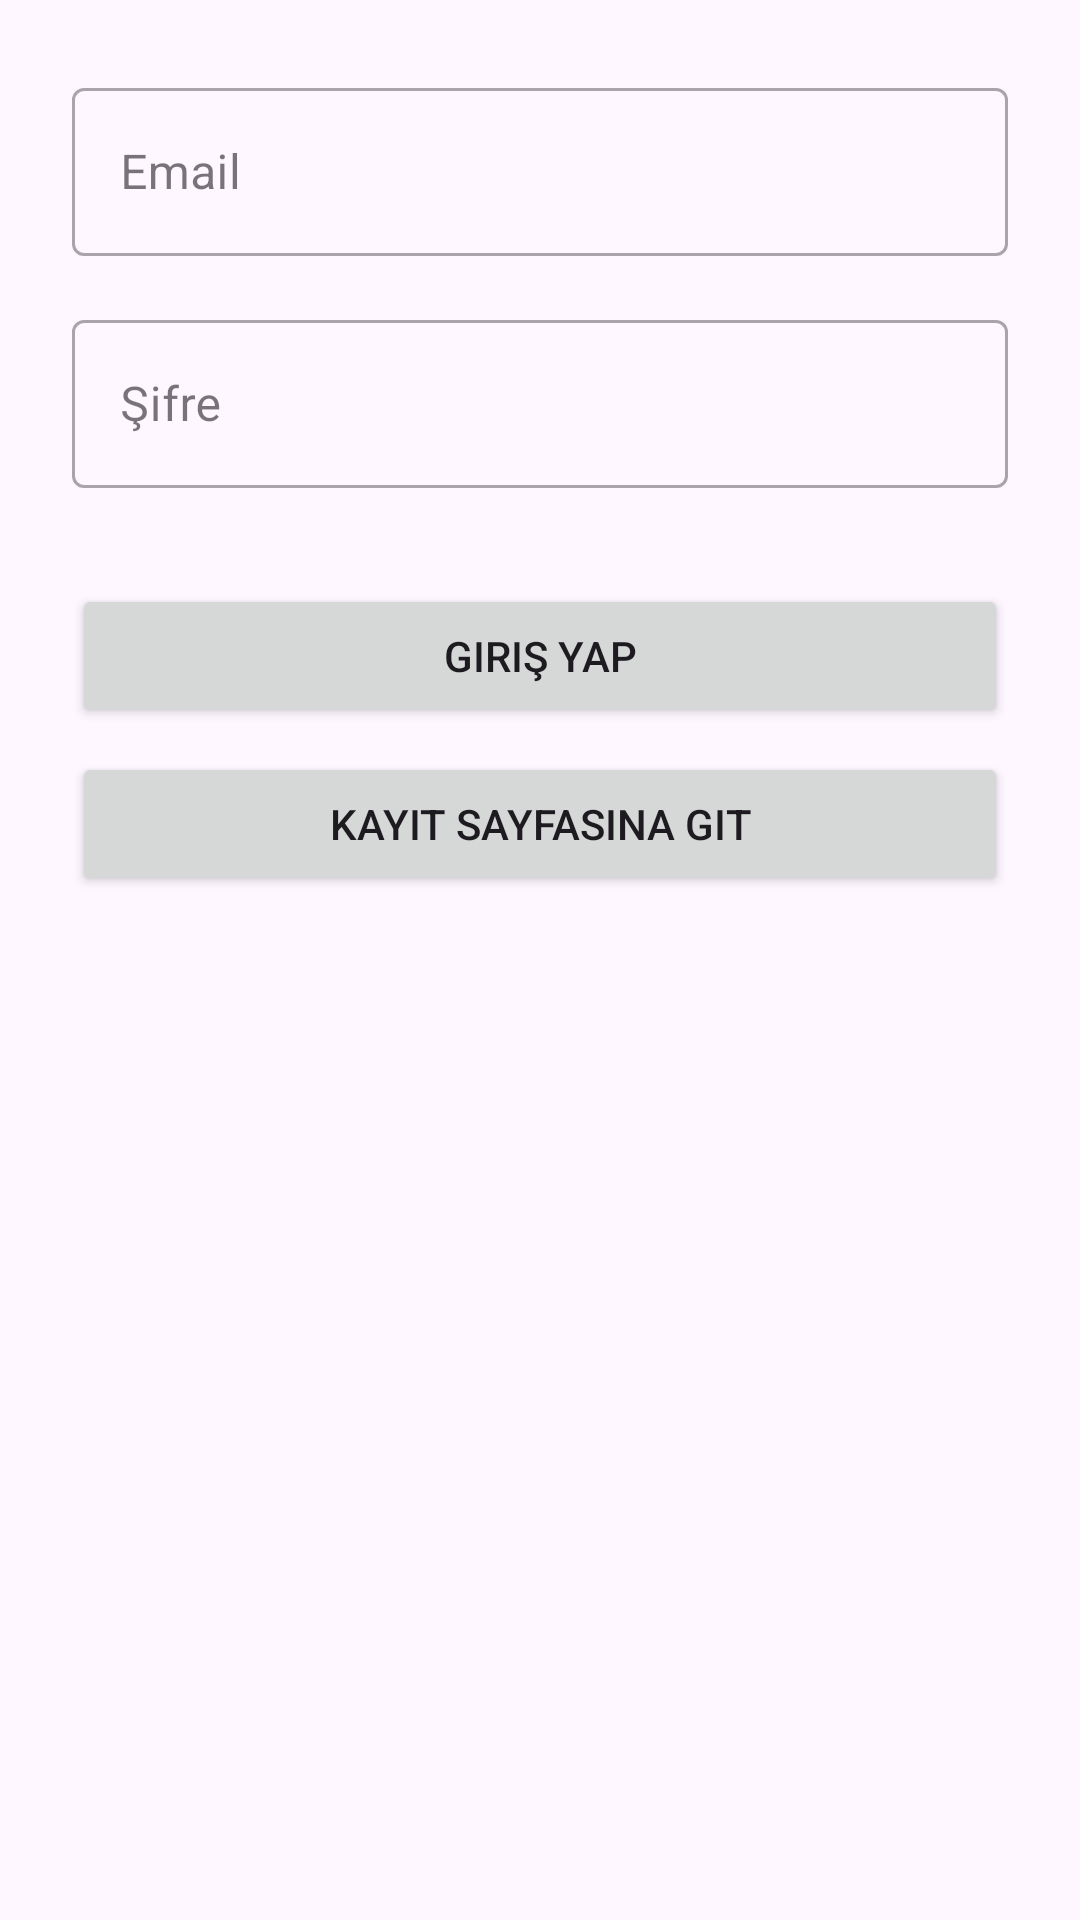

Here is an Android app screen rendered from its layout file. Give the layout XML and the strings, colors and styles it references.
<!-- AndroidManifest.xml: application theme Theme.MoveTheChair -->
<!-- res/layout/activity_login.xml -->
<?xml version="1.0" encoding="utf-8"?>
<LinearLayout
    xmlns:android="http://schemas.android.com/apk/res/android"
    xmlns:tools="http://schemas.android.com/tools"
    android:orientation="vertical"
    android:layout_width="match_parent"
    android:layout_height="match_parent"
    android:padding="24dp"
    android:gravity="center_horizontal">

    <com.google.android.material.textfield.TextInputLayout
        android:layout_width="match_parent"
        android:layout_height="wrap_content"
        android:layout_marginBottom="16dp"
        style="@style/Widget.MaterialComponents.TextInputLayout.OutlinedBox">

        <com.google.android.material.textfield.TextInputEditText
            android:id="@+id/editTextEmail"
            android:layout_width="match_parent"
            android:layout_height="56dp"
            android:hint="Email"
            android:minHeight="56dp"
            android:inputType="textEmailAddress" />
    </com.google.android.material.textfield.TextInputLayout>

    <com.google.android.material.textfield.TextInputLayout
        android:layout_width="match_parent"
        android:layout_height="wrap_content"
        android:layout_marginBottom="16dp"
        style="@style/Widget.MaterialComponents.TextInputLayout.OutlinedBox">

        <com.google.android.material.textfield.TextInputEditText
            android:id="@+id/editTextPassword"
            android:layout_width="match_parent"
            android:layout_height="56dp"
            android:minHeight="56dp"
            android:hint="Şifre"
            android:inputType="textPassword" />
    </com.google.android.material.textfield.TextInputLayout>

    <Button
        android:id="@+id/buttonLogin"
        android:layout_width="match_parent"
        android:layout_height="48dp"
        android:text="Giriş Yap"
        android:layout_marginTop="16dp" />

    <Button
        android:id="@+id/buttonGoToRegister"
        android:layout_width="match_parent"
        android:layout_height="48dp"
        android:text="Kayıt Sayfasına Git"
        android:layout_marginTop="8dp" />
</LinearLayout>
<!-- resources referenced by this layout -->
<resources>
  <style name="Theme.MoveTheChair" parent="Base.Theme.MoveTheChair" />
  <style name="Base.Theme.MoveTheChair" parent="Theme.Material3.DayNight.NoActionBar">
          
          
      </style>
</resources>
